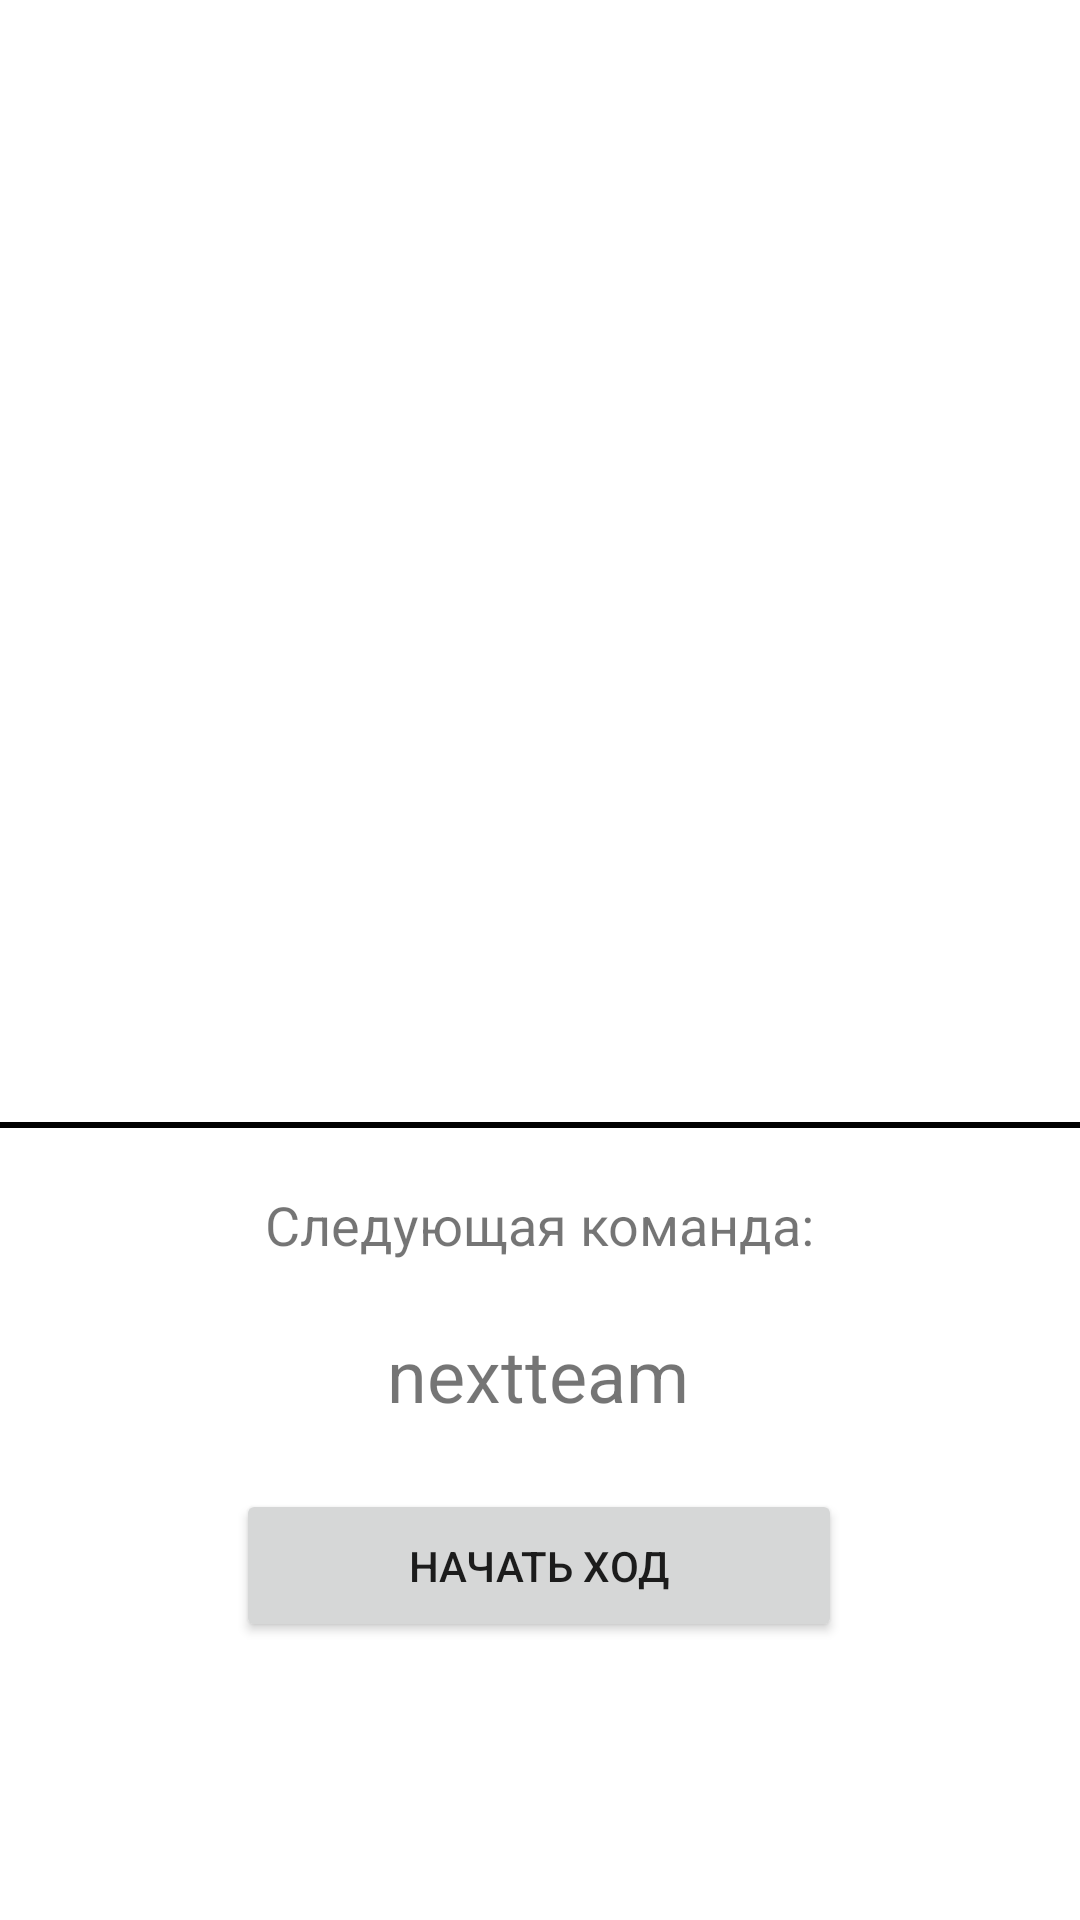

Reconstruct the res/layout file that produces this screen, plus the resources it refers to.
<!-- AndroidManifest.xml: application theme Theme.TeamGuess -->
<!-- res/layout/activity_game_prepare.xml -->
<?xml version="1.0" encoding="utf-8"?>
<androidx.constraintlayout.widget.ConstraintLayout xmlns:android="http://schemas.android.com/apk/res/android"
    xmlns:app="http://schemas.android.com/apk/res-auto"
    xmlns:tools="http://schemas.android.com/tools"
    android:layout_width="match_parent"
    android:layout_height="match_parent"
    tools:context=".GamePrepare">

    <androidx.recyclerview.widget.RecyclerView
        android:id="@+id/gamePrepareRecycler"
        android:layout_width="403dp"
        android:layout_height="374dp"
        app:layout_constraintEnd_toEndOf="parent"
        app:layout_constraintStart_toStartOf="parent"
        app:layout_constraintTop_toTopOf="parent" />

    <View
        android:id="@+id/view"
        android:layout_width="match_parent"
        android:layout_height="2dp"
        android:background="#000000"
        app:layout_constraintEnd_toEndOf="parent"
        app:layout_constraintStart_toStartOf="parent"
        app:layout_constraintTop_toBottomOf="@+id/gamePrepareRecycler" />

    <TextView
        android:id="@+id/nextTeamTextView"
        android:layout_width="wrap_content"
        android:layout_height="wrap_content"
        android:layout_marginTop="20dp"
        android:text="Следующая команда:"
        android:textSize="18sp"
        app:layout_constraintEnd_toEndOf="parent"
        app:layout_constraintStart_toStartOf="parent"
        app:layout_constraintTop_toBottomOf="@+id/view" />

    <TextView
        android:id="@+id/nextTeamNameTextView"
        android:layout_width="185dp"
        android:layout_height="36dp"
        android:layout_marginTop="20dp"
        android:gravity="center"
        android:text="nextteam"
        android:textSize="24sp"
        app:layout_constraintEnd_toEndOf="parent"
        app:layout_constraintHorizontal_bias="0.498"
        app:layout_constraintStart_toStartOf="parent"
        app:layout_constraintTop_toBottomOf="@+id/nextTeamTextView" />

    <Button
        android:id="@+id/button2"
        android:layout_width="202dp"
        android:layout_height="51dp"
        android:layout_marginTop="20dp"
        android:onClick="startTurn"
        android:text="Начать ход"
        app:layout_constraintEnd_toEndOf="parent"
        app:layout_constraintHorizontal_bias="0.497"
        app:layout_constraintStart_toStartOf="parent"
        app:layout_constraintTop_toBottomOf="@+id/nextTeamNameTextView" />

</androidx.constraintlayout.widget.ConstraintLayout>
<!-- resources referenced by this layout -->
<resources>
  <style name="Theme.TeamGuess" parent="Theme.MaterialComponents.DayNight.DarkActionBar">
          
          <item name="colorPrimary">@color/purple_500</item>
          <item name="colorPrimaryVariant">@color/purple_700</item>
          <item name="colorOnPrimary">@color/white</item>
          
          <item name="colorSecondary">@color/teal_200</item>
          <item name="colorSecondaryVariant">@color/teal_700</item>
          <item name="colorOnSecondary">@color/black</item>
          
          <item name="android:statusBarColor" tools:targetApi="l">?attr/colorPrimaryVariant</item>
          
      </style>
  <!-- not gathered from this repository: default colours our renderer supplied (Android Studio template values) -->
  <color name="purple_500">#FF6200EE</color>
  <color name="purple_700">#FF3700B3</color>
  <color name="teal_200">#FF03DAC5</color>
  <color name="teal_700">#FF018786</color>
  <color name="black">#FF000000</color>
  <color name="white">#FFFFFFFF</color>
</resources>
